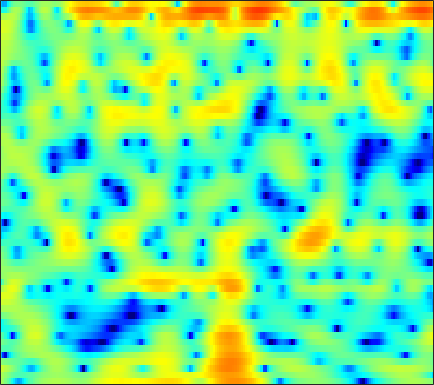

Data behind this chart, as committed beside it:
2.1361, 1.2907, -0.031464, -1.6225, -3.0323, -5.3026, -8.0419, -10.229, -12.041, -10.815, -8.2833, -6.5213, -4.5911, -3.0817, -2.152, -1.1398, -0.32721, 0.18201, 0.74447, 1.2119, 1.5903, 1.8232, 2.0715, 2.2471
2.4, 1.82, 0.9921, 0.1374, -0.497, -1.291, -1.97, -2.372, -2.737, -2.898, -2.883, -2.774, -2.527, -2.196, -1.913, -1.5, -1.066, -0.7357, -0.3042, 0.108, 0.4846, 0.7376, 1.026, 1.252
4.127, 3.645, 2.958, 2.215, 1.623, 0.7852, -0.1318, -0.8835, -2.002, -3.302, -4.856, -6.223, -8.328, -10.4, -11.16, -10.08, -7.694, -5.904, -3.846, -2.185, -0.8661, -0.0646, 0.7805, 1.388
0.719, 0.1689, -0.4104, -0.7962, -0.9846, -1.142, -1.274, -1.408, -1.651, -2.003, -2.46, -2.843, -3.343, -3.673, -3.702, -3.362, -2.641, -1.944, -0.9552, -0.02271, 0.7782, 1.286, 1.825, 2.194
-10.89, -17.7, -22.79, -11.95, -8.466, -5.555, -3.646, -2.595, -1.538, -0.7524, -0.1645, 0.1866, 0.5703, 0.8924, 1.111, 1.377, 1.621, 1.788, 1.988, 2.14, 2.216, 2.224, 2.159, 2.005
-2.156, -2.619, -2.931, -2.882, -2.648, -2.148, -1.537, -1.046, -0.4075, 0.1996, 0.7551, 1.127, 1.556, 1.898, 2.094, 2.269, 2.336, 2.309, 2.184, 1.953, 1.605, 1.271, 0.7246, 0.07398
-0.246, -0.8729, -1.649, -2.26, -2.551, -2.632, -2.318, -1.836, -0.9778, -0.01254, 0.9295, 1.57, 2.298, 2.849, 3.142, 3.358, 3.373, 3.239, 2.874, 2.284, 1.452, 0.6652, -0.6211, -2.183
-1.896, -2.957, -4.792, -7.53, -10.83, -20.51, -16.94, -9.998, -5.033, -1.865, 0.3763, 1.647, 2.931, 3.823, 4.273, 4.606, 4.661, 4.514, 4.062, 3.314, 2.254, 1.238, -0.4555, -2.612
-6.672, -6.038, -5.438, -5.087, -4.867, -4.439, -3.665, -2.834, -1.513, -0.1585, 1.073, 1.864, 2.715, 3.33, 3.634, 3.826, 3.791, 3.621, 3.202, 2.568, 1.723, 0.9632, -0.1986, -1.495
-6.922, -5.422, -3.829, -2.597, -1.835, -0.9614, -0.1905, 0.3397, 0.9975, 1.591, 2.102, 2.422, 2.746, 2.945, 3.009, 2.961, 2.762, 2.517, 2.064, 1.47, 0.7327, 0.08871, -0.8791, -1.956
-0.9833, -0.6181, -0.1036, 0.3992, 0.7502, 1.171, 1.526, 1.749, 1.992, 2.162, 2.265, 2.297, 2.278, 2.176, 2.049, 1.808, 1.47, 1.156, 0.6529, 0.05566, -0.647, -1.247, -2.149, -3.188
2.133, 2.226, 2.339, 2.426, 2.466, 2.468, 2.418, 2.34, 2.182, 1.968, 1.701, 1.476, 1.146, 0.7875, 0.4991, 0.1076, -0.3024, -0.6334, -1.115, -1.647, -2.227, -2.701, -3.399, -4.175
4.073, 4.042, 3.965, 3.827, 3.672, 3.384, 2.984, 2.606, 2, 1.295, 0.5236, -0.07393, -0.8404, -1.499, -1.918, -2.374, -2.748, -2.999, -3.34, -3.709, -4.094, -4.391, -4.778, -5.144
4.983, 4.976, 4.981, 4.922, 4.797, 4.462, 3.871, 3.229, 2.063, 0.4971, -1.504, -3.261, -5.628, -7.169, -7.32, -6.751, -6.15, -5.956, -6.058, -6.515, -7.12, -7.49, -7.641, -7.396
1.795, 2.715, 4.005, 4.984, 5.434, 5.639, 5.382, 4.878, 3.748, 2.004, -0.4604, -2.925, -7.047, -9.911, -9.051, -6.777, -5.564, -5.462, -6.375, -8.663, -13.27, -20.75, -21.09, -12.43
-4.496, -1.624, 1.109, 2.853, 3.695, 4.325, 4.51, 4.399, 3.967, 3.263, 2.358, 1.627, 0.6909, -0.05622, -0.5026, -1.015, -1.513, -1.983, -2.838, -3.894, -4.995, -5.662, -6.065, -5.952
0.7696, 0.9679, 1.366, 1.769, 2.014, 2.231, 2.313, 2.282, 2.139, 1.905, 1.597, 1.339, 0.9815, 0.6246, 0.3812, 0.04321, -0.3142, -0.5874, -0.9635, -1.358, -1.738, -2.001, -2.312, -2.603
1.378, 1.206, 0.9978, 0.7954, 0.6461, 0.4666, 0.301, 0.1933, 0.07852, 0.008306, -0.0243, -0.03116, -0.02662, -0.04135, -0.03724, -0.03823, -0.0706, -0.09957, -0.143, -0.198, -0.2616, -0.3023, -0.357, -0.4229
0.954, 0.5059, -0.1604, -0.8784, -1.429, -2.139, -2.734, -3.025, -3.151, -2.989, -2.606, -2.248, -1.747, -1.276, -0.9839, -0.646, -0.3555, -0.1789, 0.03034, 0.229, 0.4355, 0.5944, 0.817, 1.055
0.2395, -0.4723, -1.633, -3.079, -4.422, -6.646, -9.252, -10.94, -11.07, -8.985, -6.699, -5.31, -3.877, -2.783, -2.199, -1.635, -1.228, -0.9951, -0.7442, -0.4737, -0.1304, 0.1935, 0.7298, 1.373
-0.8233, -1.39, -2.326, -3.6, -4.866, -7.053, -9.93, -11.95, -12.06, -9.486, -6.984, -5.554, -4.212, -3.439, -3.062, -2.847, -2.925, -3.095, -3.433, -3.761, -3.809, -3.42, -2.265, -0.6441
-4.096, -3.746, -3.413, -3.35, -3.418, -3.657, -3.936, -4.057, -4.042, -3.89, -3.698, -3.604, -3.599, -3.946, -4.338, -5.014, -5.893, -6.704, -8.135, -10.73, -16.64, -28.08, -11.82, -5.095
-9.135, -7.558, -6.143, -5.077, -4.453, -3.784, -3.235, -2.961, -2.742, -2.739, -3.041, -3.521, -4.567, -6.099, -7.827, -10.67, -13.04, -13.05, -11.28, -9.481, -7.996, -6.714, -4.451, -1.869
-10.36, -10.66, -10.41, -9.193, -7.936, -6.214, -4.778, -3.952, -3.217, -2.855, -2.89, -3.206, -4.118, -5.522, -7.031, -9.574, -11.53, -11.07, -8.46, -5.767, -3.532, -2.078, -0.3435, 1.219
-13.1, -17.89, -25.98, -15.8, -11.65, -8.166, -5.906, -4.696, -3.523, -2.777, -2.355, -2.189, -2.198, -2.368, -2.483, -2.611, -2.479, -2.2, -1.565, -0.7216, 0.2163, 0.9201, 1.778, 2.534
-6.126, -6.817, -7.2, -6.889, -6.307, -5.335, -4.396, -3.754, -3.012, -2.402, -1.906, -1.579, -1.132, -0.751, -0.4584, -0.04538, 0.3918, 0.7428, 1.226, 1.7, 2.124, 2.39, 2.647, 2.766
-2.223, -2.5, -2.771, -2.945, -3.008, -3.048, -3.046, -3.015, -2.967, -2.811, -2.497, -2.157, -1.557, -0.7748, -0.1785, 0.6415, 1.395, 1.906, 2.492, 2.934, 3.209, 3.285, 3.204, 2.869
-0.8608, -1.017, -1.327, -1.733, -2.12, -2.758, -3.545, -4.268, -5.355, -6.426, -6.929, -6.543, -5.104, -3.187, -1.747, -0.07506, 1.317, 2.159, 3.022, 3.614, 3.943, 4.015, 3.862, 3.406
-1.52, -1.647, -2.049, -2.665, -3.254, -4.212, -5.457, -6.673, -8.936, -12.81, -21.03, -20.5, -11.02, -6.16, -3.651, -1.172, 0.6268, 1.656, 2.666, 3.343, 3.723, 3.846, 3.789, 3.506
-2.341, -2.764, -3.646, -4.785, -5.676, -6.689, -7.328, -7.533, -7.588, -7.472, -7.008, -6.239, -4.801, -3.037, -1.751, -0.2361, 0.9665, 1.665, 2.358, 2.787, 2.991, 3.026, 2.945, 2.762
-1.275, -2.243, -4.143, -7.064, -10.29, -16.37, -14.81, -10.68, -7.008, -4.573, -2.812, -1.747, -0.4635, 0.5728, 1.244, 1.939, 2.436, 2.646, 2.733, 2.61, 2.321, 2.011, 1.561, 1.136
1.173, 0.4365, -0.8701, -2.53, -3.884, -5.185, -4.936, -3.851, -2.043, -0.419, 0.8977, 1.683, 2.474, 3.02, 3.254, 3.354, 3.191, 2.904, 2.263, 1.341, 0.1351, -0.9352, -2.525, -4.064
1.916, 1.776, 1.518, 1.223, 1.038, 0.9249, 1.042, 1.246, 1.664, 2.124, 2.54, 2.802, 2.952, 2.941, 2.773, 2.355, 1.64, 0.9112, -0.3697, -2.035, -4.2, -6.219, -9.766, -15.2
1.434, 1.74, 2.029, 2.237, 2.36, 2.497, 2.62, 2.708, 2.812, 2.881, 2.883, 2.82, 2.626, 2.259, 1.855, 1.111, 0.0905, -0.8758, -2.455, -4.412, -6.744, -8.7, -11.47, -14.09
0.8746, 1.489, 2.11, 2.546, 2.774, 2.975, 3.075, 3.115, 3.103, 3.036, 2.903, 2.729, 2.448, 2.008, 1.572, 0.7846, -0.2427, -1.214, -2.819, -4.849, -7.383, -9.679, -13.52, -18.59
1.056, 1.716, 2.337, 2.698, 2.83, 2.866, 2.791, 2.683, 2.519, 2.361, 2.228, 2.147, 1.997, 1.795, 1.558, 1.096, 0.4156, -0.2744, -1.467, -2.994, -4.912, -6.652, -9.311, -12.18
2.197, 2.506, 2.687, 2.615, 2.408, 1.939, 1.305, 0.7529, 0.07793, -0.3618, -0.4036, -0.1523, 0.3226, 0.8488, 1.155, 1.397, 1.373, 1.186, 0.7179, 0.007591, -0.8974, -1.677, -2.75, -3.737
2.731, 2.641, 2.333, 1.778, 1.158, -0.01365, -1.722, -3.427, -6.511, -9.861, -9.326, -6.733, -3.492, -1.242, -0.01045, 1.116, 1.804, 2.087, 2.2, 2.062, 1.732, 1.401, 0.8776, 0.3274
1.453, 1.224, 0.8141, 0.2061, -0.422, -1.539, -3.063, -4.528, -6.928, -9.038, -8.58, -6.591, -3.886, -1.654, -0.3642, 0.909, 1.787, 2.211, 2.507, 2.554, 2.391, 2.166, 1.762, 1.281
-0.9833, -0.9972, -1.101, -1.379, -1.678, -2.161, -2.64, -2.97, -3.209, -3.123, -2.636, -2.032, -0.9933, 0.1033, 0.8456, 1.71, 2.335, 2.638, 2.808, 2.72, 2.384, 1.98, 1.292, 0.4872
-3.648, -3.133, -2.936, -3.103, -3.359, -3.69, -3.835, -3.719, -3.177, -2.326, -1.268, -0.4767, 0.6572, 1.669, 2.333, 3.081, 3.584, 3.793, 3.828, 3.526, 2.865, 2.096, 0.6655, -1.321
-4.342, -4.201, -4.746, -5.96, -7.297, -9.47, -11.12, -10.62, -8.216, -5.451, -3.038, -1.404, 0.2829, 1.707, 2.595, 3.477, 4.087, 4.341, 4.409, 4.149, 3.518, 2.761, 1.275, -0.9068
-3.388, -4.299, -5.882, -8.101, -10.28, -14.07, -18.02, -17.3, -12.89, -9.038, -5.991, -4.137, -2, -0.3022, 0.7222, 1.785, 2.525, 2.895, 3.136, 3.145, 2.927, 2.639, 2.104, 1.502
-1.824, -3.115, -5.088, -7.381, -9.232, -11.55, -13.24, -13.46, -12.45, -10.23, -7.653, -5.848, -3.695, -1.984, -0.956, 0.1063, 0.8234, 1.182, 1.461, 1.564, 1.588, 1.608, 1.696, 1.862
0.4738, -0.985, -3.3, -6.036, -8.487, -12.77, -20.06, -42.8, -18.41, -11.89, -8.059, -5.884, -3.729, -2.098, -1.223, -0.4605, -0.08951, -0.08196, -0.3246, -0.7672, -1.144, -1.193, -0.7238, 0.2521
2.308, 0.7773, -1.472, -3.939, -5.85, -8.172, -9.81, -10.09, -9.325, -7.51, -5.429, -4.136, -2.542, -1.453, -0.9515, -0.6706, -0.9244, -1.497, -2.909, -5.277, -9.284, -13.3, -10.6, -4.786
2.56, 1.006, -1.528, -4.625, -7.341, -11.1, -12.43, -11.12, -8.44, -6.124, -4.307, -3.145, -2.11, -1.466, -1.237, -1.318, -1.836, -2.473, -3.692, -5.264, -6.848, -7.393, -6.348, -3.797
2.843, 1.567, -0.5945, -3.388, -5.99, -9.836, -11.24, -9.53, -6.677, -4.528, -3.058, -2.299, -1.704, -1.497, -1.596, -2.073, -2.865, -3.636, -4.707, -5.622, -5.927, -5.567, -4.371, -2.581
3.416, 2.748, 1.688, 0.5025, -0.3575, -1.316, -1.853, -1.96, -1.812, -1.526, -1.246, -1.178, -1.237, -1.594, -2.073, -3.061, -4.523, -6.042, -8.83, -13, -16.75, -13.87, -8.694, -4.925
3.379, 3.11, 2.637, 2.092, 1.673, 1.145, 0.6826, 0.3913, 0.05668, -0.243, -0.5529, -0.8519, -1.305, -1.923, -2.51, -3.502, -4.767, -5.953, -7.842, -9.834, -10.73, -9.808, -7.334, -4.742
3.161, 3.053, 2.806, 2.473, 2.17, 1.729, 1.248, 0.8736, 0.3673, -0.1517, -0.7059, -1.102, -1.68, -2.259, -2.709, -3.31, -3.902, -4.323, -4.781, -5.006, -4.876, -4.53, -3.754, -2.756
3.311, 3.255, 3.074, 2.771, 2.472, 1.981, 1.403, 0.9141, 0.2162, -0.5273, -1.28, -1.805, -2.468, -3.007, -3.316, -3.581, -3.707, -3.696, -3.572, -3.318, -2.953, -2.619, -2.103, -1.563
3.974, 3.93, 3.737, 3.389, 3.037, 2.426, 1.664, 0.9965, -0.04319, -1.209, -2.427, -3.386, -4.486, -5.271, -5.513, -5.393, -4.86, -4.316, -3.533, -2.785, -2.121, -1.671, -1.176, -0.7776
4.763, 4.701, 4.481, 4.112, 3.714, 3.021, 2.089, 1.223, -0.2204, -2.014, -4.24, -6.323, -9.554, -12.82, -13.43, -10.92, -7.864, -5.999, -4.044, -2.575, -1.502, -0.9213, -0.4093, -0.1293
4.559, 4.48, 4.339, 4.107, 3.824, 3.265, 2.427, 1.539, 0.05881, -1.923, -4.467, -6.805, -10.35, -13.91, -14.35, -11.4, -7.89, -5.662, -3.355, -1.698, -0.5836, -0.1043, 0.1827, 0.07494
2.276, 2.298, 2.499, 2.797, 3.024, 3.106, 2.836, 2.324, 1.185, -0.556, -3.016, -5.203, -8.575, -10.85, -10.42, -7.738, -4.698, -2.799, -0.744, 0.6265, 1.329, 1.428, 0.9531, -0.2723
-5.097, -5.843, -5.274, -2.65, -0.7108, 1.114, 2.042, 2.263, 1.815, 0.6874, -1.266, -3.191, -6.899, -10.43, -9.053, -5.005, -1.815, -0.03259, 1.651, 2.704, 3.087, 2.956, 2.079, 0.2797
-9.666, -11.72, -11.39, -7.281, -4.699, -2.347, -0.9888, -0.4634, -0.2547, -0.508, -1.023, -1.509, -2.133, -2.354, -2.173, -1.48, -0.5231, 0.1864, 0.9852, 1.535, 1.806, 1.8, 1.554, 1.112
